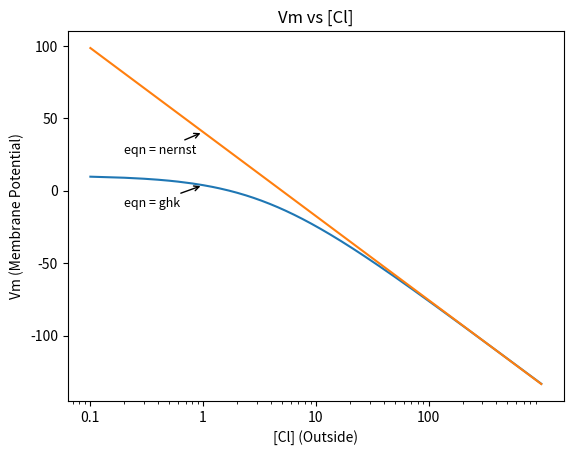

The matplotlib source for this figure:
import numpy as np # math + arrays
import matplotlib.pyplot as plt # plotting

cl_out = np.linspace(0.1, 1000, 10000) # 10,000 points from 1 to 1000
# vm = 58*np.log10((1045)/(30 + 9*cl_out)) # original GHK equation, this will show deviation between nernst and GHK even for larger concentrations
vm = 58*np.log10((1045)/(30 + 9*cl_out)) - 58*np.log10(23) 
'''
This one will make sure that the two curves coincide for larger values of concentration as we subtracted the deviation term. 
For Nitrate ion this deviation term is very small hence we don't see deviation there. 
Also this deviation term is constant for a given set of internal concentrations and how did we get this value?
We know that at very high concentration of external anion, both GHK and Nernst should give same result. So we can calculate the value of 
membrane potential at very high concentration using both equations and the difference will be our deviation term.
So for cl- ion, at very high concentration (say 1000 mM):
Using GHK: Vm = 58 * log10( (1045) / (30 + 9*1000) ), neglecting 30 here = 58 * log10(1045/9000) ~ 58 * log10(116/1000) ~ 58 * log10(5 * 23 / 1000) = 58 * (log10(5/1000)) + 58 * log10(23)
Using Nernst: Vm = 58 * log10(5/1000)
So the deviation term = + 58 * log10(23)
We subtract this deviation term from the GHK equation to align both curves at high concentration.
 '''
ecl = 58*np.log10(5/cl_out)

plt.plot(cl_out, vm)
plt.plot(cl_out, ecl)

for key in ["nernst", "ghk"] :
    x0 = 1
    if(key == "nernst"):
        y0 = 58*np.log10(5/x0)
    else:
        y0 = 58*np.log10((1045)/(30 + 9*x0)) - 58*np.log10(23)

    plt.annotate(
        f"eqn = {key}",
        xy = (x0, y0),
        xytext = (x0 - 0.8, y0 - 15),
        arrowprops=dict(arrowstyle="->"),
        fontsize=9
    )


plt.xscale("log")
plt.xticks([0.1, 1, 10, 100],["0.1", "1", "10", "100"])
plt.xlabel("[Cl] (Outside)")
plt.ylabel("Vm (Membrane Potential)")
plt.title("Vm vs [Cl]")
plt.savefig("GHK_anion_cl_9_updated_new.png")
plt.show()

